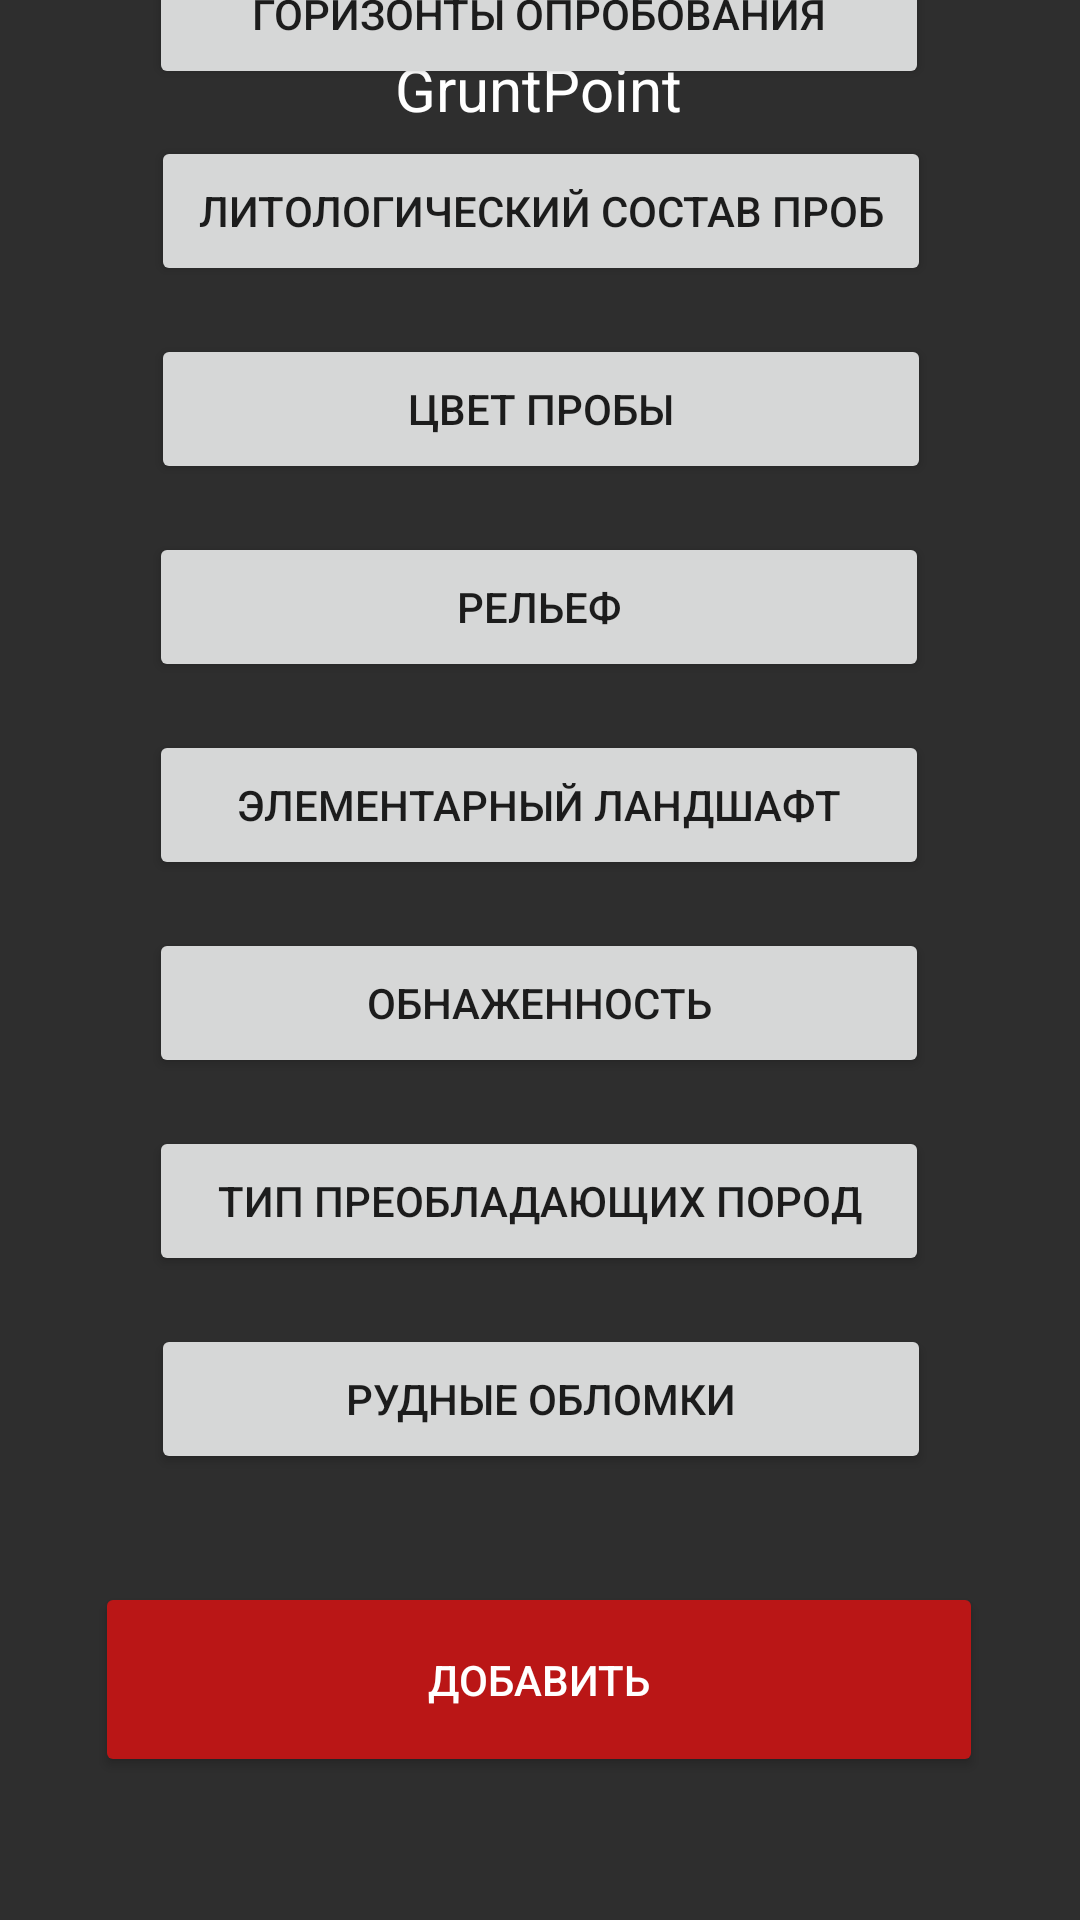

Layout XML and referenced resources for this Android screen:
<!-- AndroidManifest.xml: application theme Theme.GruntPoint -->
<!-- res/layout/activity_main.xml -->
<?xml version="1.0" encoding="utf-8"?>
<android.support.constraint.ConstraintLayout xmlns:android="http://schemas.android.com/apk/res/android"
    xmlns:app="http://schemas.android.com/apk/res-auto"
    xmlns:tools="http://schemas.android.com/tools"
    android:layout_width="match_parent"
    android:layout_height="match_parent"
    android:background="@color/backg"
    tools:context=".MainActivity">

    <TextView
        android:id="@+id/textViewDone"
        android:layout_width="wrap_content"
        android:layout_height="wrap_content"
        android:layout_marginTop="16dp"
        android:text="@string/app_name"
        android:textColor="@color/white"
        android:textSize="20sp"
        app:layout_constraintEnd_toEndOf="parent"
        app:layout_constraintHorizontal_bias="0.498"
        app:layout_constraintStart_toStartOf="parent"
        app:layout_constraintTop_toTopOf="parent" />

    <Button
        android:id="@+id/ButtPar1"
        android:layout_width="260dp"
        android:layout_height="50dp"
        android:layout_marginBottom="16dp"
        android:onClick="GoToP1"
        android:text="@string/par1"
        app:layout_constraintBottom_toTopOf="@+id/ButtPar2"
        app:layout_constraintEnd_toEndOf="parent"
        app:layout_constraintHorizontal_bias="0.496"
        app:layout_constraintStart_toStartOf="parent"
        app:layout_constraintTop_toTopOf="parent"
        app:layout_constraintVertical_bias="1.0" />

    <TextView
        android:id="@+id/textView1"
        android:layout_width="wrap_content"
        android:layout_height="50dp"
        android:layout_marginEnd="4dp"
        android:layout_marginBottom="16dp"
        android:text="  "
        android:textColor="@color/white"
        android:textSize="48sp"
        app:layout_constraintBottom_toTopOf="@+id/textView2"
        app:layout_constraintEnd_toEndOf="parent"
        app:layout_constraintHorizontal_bias="0.492"
        app:layout_constraintStart_toEndOf="@+id/ButtPar1"
        app:layout_constraintTop_toTopOf="parent"
        app:layout_constraintVertical_bias="0.98"
        tools:ignore="SpeakableTextPresentCheck" />

    <Button
        android:id="@+id/ButtPar2"
        android:layout_width="260dp"
        android:layout_height="50dp"
        android:layout_marginBottom="16dp"
        android:onClick="GoToP2"
        android:text="@string/par2"
        app:layout_constraintBottom_toTopOf="@+id/ButtPar3"
        app:layout_constraintEnd_toEndOf="parent"
        app:layout_constraintHorizontal_bias="0.503"
        app:layout_constraintStart_toStartOf="parent" />

    <TextView
        android:id="@+id/textView2"
        android:layout_width="wrap_content"
        android:layout_height="50dp"
        android:layout_marginEnd="4dp"
        android:layout_marginBottom="16dp"
        android:text="  "
        android:textColor="@color/white"
        android:textSize="48sp"
        app:layout_constraintBottom_toTopOf="@+id/textView3"
        app:layout_constraintEnd_toEndOf="parent"
        app:layout_constraintHorizontal_bias="0.492"
        app:layout_constraintStart_toEndOf="@+id/ButtPar2"
        tools:ignore="SpeakableTextPresentCheck" />

    <Button
        android:id="@+id/ButtPar3"
        android:layout_width="260dp"
        android:layout_height="50dp"
        android:layout_marginBottom="16dp"
        android:onClick="GoToP3"
        android:text="@string/par3"
        app:layout_constraintBottom_toTopOf="@+id/ButtPar4"
        app:layout_constraintEnd_toEndOf="parent"
        app:layout_constraintHorizontal_bias="0.503"
        app:layout_constraintStart_toStartOf="parent" />

    <TextView
        android:id="@+id/textView3"
        android:layout_width="wrap_content"
        android:layout_height="50dp"
        android:layout_marginEnd="4dp"
        android:layout_marginBottom="16dp"
        android:text="  "
        android:textColor="@color/white"
        android:textSize="48sp"
        app:layout_constraintBottom_toTopOf="@+id/textView4"
        app:layout_constraintEnd_toEndOf="parent"
        app:layout_constraintHorizontal_bias="0.492"
        app:layout_constraintStart_toEndOf="@+id/ButtPar3"
        tools:ignore="SpeakableTextPresentCheck" />

    <Button
        android:id="@+id/ButtPar4"
        android:layout_width="260dp"
        android:layout_height="50dp"
        android:layout_marginBottom="16dp"
        android:onClick="GoToP4"
        android:text="@string/par4"
        app:layout_constraintBottom_toTopOf="@+id/ButtPar5"
        app:layout_constraintEnd_toEndOf="parent"
        app:layout_constraintHorizontal_bias="0.496"
        app:layout_constraintStart_toStartOf="parent" />

    <TextView
        android:id="@+id/textView4"
        android:layout_width="wrap_content"
        android:layout_height="50dp"
        android:layout_marginEnd="4dp"
        android:layout_marginBottom="16dp"
        android:text="  "
        android:textColor="@color/white"
        android:textSize="48sp"
        app:layout_constraintBottom_toTopOf="@+id/textView5"
        app:layout_constraintEnd_toEndOf="parent"
        app:layout_constraintStart_toEndOf="@+id/ButtPar4"
        tools:ignore="SpeakableTextPresentCheck" />

    <Button
        android:id="@+id/ButtPar5"
        android:layout_width="260dp"
        android:layout_height="50dp"
        android:layout_marginBottom="16dp"
        android:onClick="GoToP5"
        android:text="@string/par5"
        app:layout_constraintBottom_toTopOf="@+id/ButtPar6"
        app:layout_constraintEnd_toEndOf="parent"
        app:layout_constraintHorizontal_bias="0.496"
        app:layout_constraintStart_toStartOf="parent" />

    <TextView
        android:id="@+id/textView5"
        android:layout_width="wrap_content"
        android:layout_height="50dp"
        android:layout_marginEnd="4dp"
        android:layout_marginBottom="16dp"
        android:text="  "
        android:textColor="@color/white"
        android:textSize="48sp"
        app:layout_constraintBottom_toTopOf="@+id/textView6"
        app:layout_constraintEnd_toEndOf="parent"
        app:layout_constraintStart_toEndOf="@+id/ButtPar5"
        tools:ignore="SpeakableTextPresentCheck" />

    <Button
        android:id="@+id/ButtPar6"
        android:layout_width="260dp"
        android:layout_height="50dp"
        android:layout_marginBottom="16dp"
        android:onClick="GoToP6"
        android:text="@string/par6"
        app:layout_constraintBottom_toTopOf="@+id/ButtPar7"
        app:layout_constraintEnd_toEndOf="parent"
        app:layout_constraintHorizontal_bias="0.496"
        app:layout_constraintStart_toStartOf="parent" />

    <TextView
        android:id="@+id/textView6"
        android:layout_width="wrap_content"
        android:layout_height="50dp"
        android:layout_marginEnd="4dp"
        android:layout_marginBottom="16dp"
        android:text="  "
        android:textColor="@color/white"
        android:textSize="48sp"
        app:layout_constraintBottom_toTopOf="@+id/textView7"
        app:layout_constraintEnd_toEndOf="parent"
        app:layout_constraintStart_toEndOf="@+id/ButtPar6"
        tools:ignore="SpeakableTextPresentCheck" />

    <Button
        android:id="@+id/ButtPar7"
        android:layout_width="260dp"
        android:layout_height="50dp"
        android:layout_marginBottom="16dp"
        android:onClick="GoToP7"
        android:text="@string/par7"
        app:layout_constraintBottom_toTopOf="@+id/ButtPar8"
        app:layout_constraintEnd_toEndOf="parent"
        app:layout_constraintHorizontal_bias="0.496"
        app:layout_constraintStart_toStartOf="parent" />

    <TextView
        android:id="@+id/textView7"
        android:layout_width="wrap_content"
        android:layout_height="50dp"
        android:layout_marginEnd="4dp"
        android:layout_marginBottom="16dp"
        android:text="  "
        android:textColor="@color/white"
        android:textSize="48sp"
        app:layout_constraintBottom_toTopOf="@+id/textView8"
        app:layout_constraintEnd_toEndOf="parent"
        app:layout_constraintStart_toEndOf="@+id/ButtPar7"
        tools:ignore="SpeakableTextPresentCheck" />

    <Button
        android:id="@+id/ButtPar8"
        android:layout_width="260dp"
        android:layout_height="50dp"
        android:layout_marginBottom="36dp"
        android:onClick="GoToP8"
        android:text="@string/par8"
        app:layout_constraintBottom_toTopOf="@+id/ButtDone"
        app:layout_constraintEnd_toEndOf="parent"
        app:layout_constraintHorizontal_bias="0.503"
        app:layout_constraintStart_toStartOf="parent" />

    <TextView
        android:id="@+id/textView8"
        android:layout_width="wrap_content"
        android:layout_height="50dp"
        android:layout_marginEnd="4dp"
        android:layout_marginBottom="36dp"
        android:text="  "
        android:textColor="@color/white"
        android:textSize="48sp"
        app:layout_constraintBottom_toTopOf="@+id/ButtDone"
        app:layout_constraintEnd_toEndOf="parent"
        app:layout_constraintHorizontal_bias="0.492"
        app:layout_constraintStart_toEndOf="@+id/ButtPar8"
        tools:ignore="SpeakableTextPresentCheck" />

    <Button
        android:id="@+id/ButtDone"
        android:layout_width="296dp"
        android:layout_height="65dp"
        android:backgroundTint="#BA1616"
        android:onClick="ButtDoneOut"
        android:text="Добавить"
        android:textColor="@color/white"
        app:layout_constraintBottom_toBottomOf="parent"
        app:layout_constraintEnd_toEndOf="parent"
        app:layout_constraintHorizontal_bias="0.495"
        app:layout_constraintStart_toStartOf="parent"
        app:layout_constraintTop_toTopOf="parent"
        app:layout_constraintVertical_bias="0.917" />

</android.support.constraint.ConstraintLayout>
<!-- resources referenced by this layout -->
<resources>
  <color name="backg">#2E2E2E</color>
  <color name="white">#FFFFFFFF</color>
  <string name="app_name">GruntPoint</string>
  <string name="par1">Горизонты Опробования</string>
  <string name="par2">Литологический состав проб</string>
  <string name="par3">Цвет пробы</string>
  <string name="par4">Рельеф</string>
  <string name="par5">Элементарный ландшафт</string>
  <string name="par6">Обнаженность</string>
  <string name="par7">Тип преобладающих пород</string>
  <string name="par8">Рудные обломки</string>
  <style name="Theme.GruntPoint" parent="Theme.AppCompat.Light.NoActionBar">
          
          <item name="colorPrimary">@color/purple_500</item>
          <item name="colorPrimaryDark">@color/purple_700</item>
          <item name="colorAccent">@color/teal_200</item>
          
      </style>
  <color name="purple_500">#FF6200EE</color>
  <color name="purple_700">#AC2A01</color>
  <color name="teal_200">#FF03DAC5</color>
</resources>
